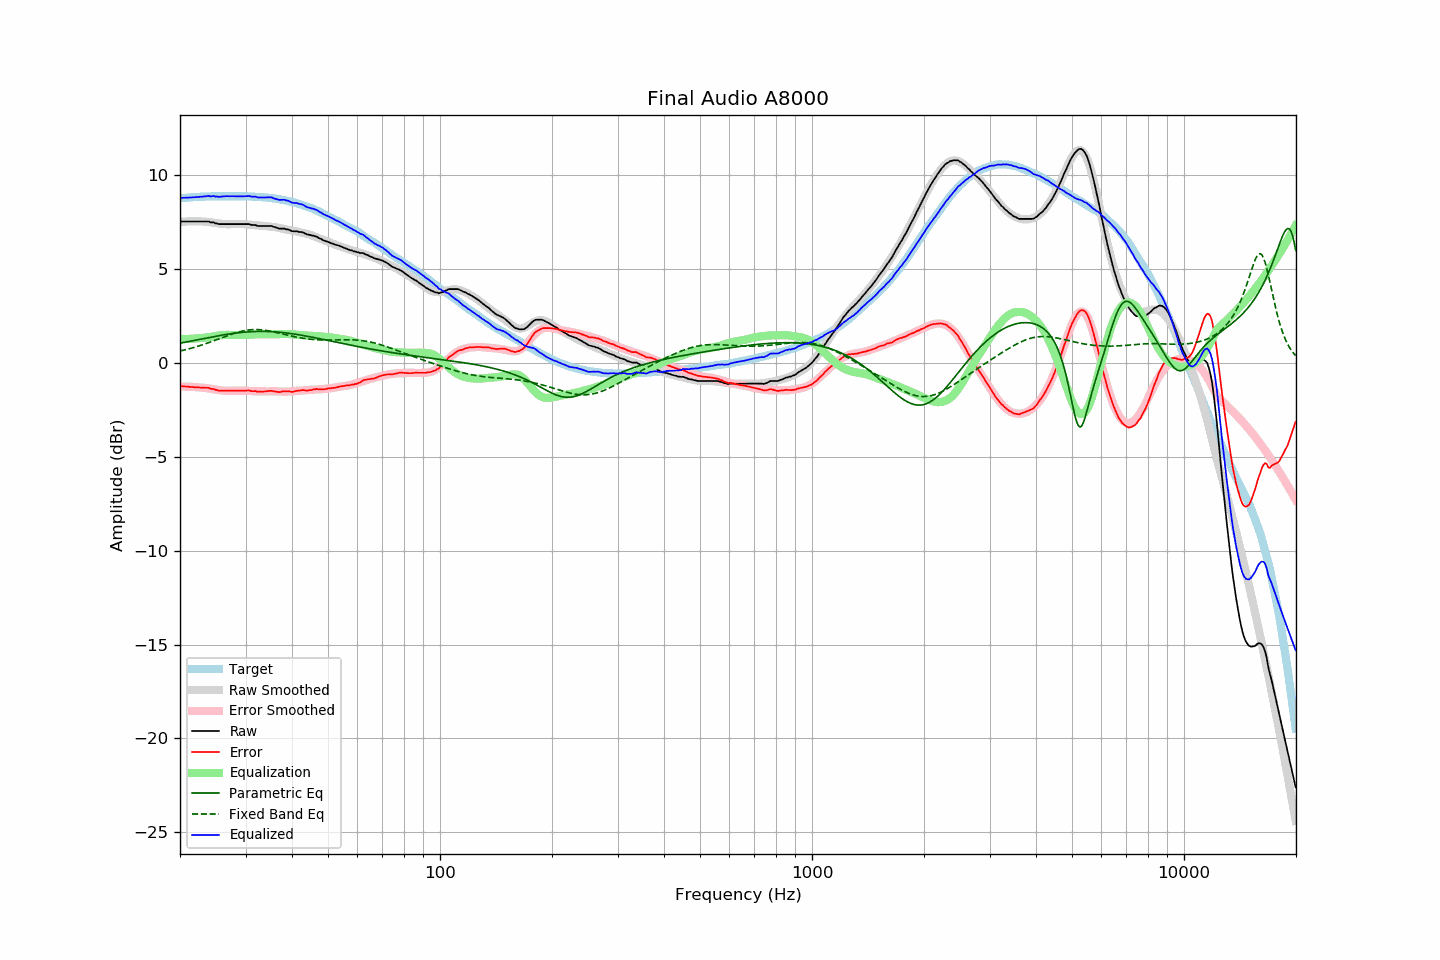

Data behind this chart, as committed beside it:
frequency, raw, error, smoothed, error_smoothed, equalization, parametric_eq, fixed_band_eq, equalized_raw, equalized_smoothed, target
20.00, 7.49, -1.26, 7.50, -1.26, 1.26, 1.05, 0.63, 8.75, 8.76, 8.75
20.20, 7.52, -1.24, 7.51, -1.26, 1.26, 1.06, 0.65, 8.78, 8.77, 8.76
20.40, 7.52, -1.25, 7.51, -1.26, 1.26, 1.08, 0.67, 8.78, 8.77, 8.77
20.61, 7.52, -1.26, 7.52, -1.26, 1.26, 1.10, 0.69, 8.79, 8.78, 8.78
20.81, 7.52, -1.26, 7.52, -1.27, 1.27, 1.11, 0.71, 8.79, 8.79, 8.78
21.02, 7.52, -1.27, 7.53, -1.27, 1.27, 1.13, 0.73, 8.79, 8.80, 8.79
21.23, 7.52, -1.28, 7.53, -1.27, 1.27, 1.15, 0.75, 8.80, 8.80, 8.80
21.44, 7.52, -1.29, 7.53, -1.28, 1.28, 1.16, 0.78, 8.80, 8.81, 8.81
21.66, 7.52, -1.29, 7.53, -1.28, 1.28, 1.18, 0.80, 8.81, 8.82, 8.81
21.87, 7.52, -1.30, 7.53, -1.29, 1.29, 1.20, 0.83, 8.81, 8.82, 8.82
22.09, 7.52, -1.30, 7.53, -1.30, 1.30, 1.21, 0.85, 8.82, 8.83, 8.82
22.31, 7.52, -1.31, 7.53, -1.30, 1.30, 1.23, 0.88, 8.83, 8.83, 8.83
22.54, 7.52, -1.31, 7.53, -1.31, 1.31, 1.25, 0.90, 8.83, 8.84, 8.83
22.76, 7.52, -1.32, 7.53, -1.31, 1.31, 1.26, 0.93, 8.84, 8.84, 8.84
22.99, 7.52, -1.32, 7.52, -1.32, 1.32, 1.28, 0.96, 8.84, 8.85, 8.84
23.22, 7.52, -1.32, 7.52, -1.33, 1.33, 1.30, 0.99, 8.85, 8.85, 8.84
23.45, 7.52, -1.33, 7.51, -1.34, 1.34, 1.32, 1.02, 8.86, 8.85, 8.85
23.69, 7.52, -1.33, 7.50, -1.35, 1.35, 1.33, 1.05, 8.88, 8.85, 8.85
23.92, 7.52, -1.33, 7.49, -1.37, 1.37, 1.35, 1.08, 8.89, 8.86, 8.85
24.16, 7.47, -1.38, 7.48, -1.38, 1.38, 1.36, 1.11, 8.85, 8.86, 8.85
24.40, 7.47, -1.39, 7.47, -1.39, 1.39, 1.38, 1.14, 8.87, 8.86, 8.86
24.65, 7.47, -1.39, 7.45, -1.41, 1.41, 1.40, 1.17, 8.88, 8.86, 8.86
24.89, 7.42, -1.44, 7.44, -1.42, 1.42, 1.41, 1.20, 8.85, 8.86, 8.86
25.14, 7.42, -1.44, 7.43, -1.44, 1.44, 1.43, 1.24, 8.86, 8.86, 8.86
25.39, 7.38, -1.48, 7.42, -1.45, 1.45, 1.44, 1.27, 8.83, 8.86, 8.86
25.65, 7.38, -1.48, 7.40, -1.46, 1.46, 1.46, 1.30, 8.84, 8.87, 8.86
25.91, 7.38, -1.48, 7.40, -1.47, 1.47, 1.47, 1.33, 8.85, 8.87, 8.86
26.16, 7.38, -1.48, 7.39, -1.48, 1.48, 1.49, 1.37, 8.86, 8.87, 8.86
26.43, 7.38, -1.48, 7.38, -1.48, 1.48, 1.50, 1.40, 8.87, 8.87, 8.86
26.69, 7.38, -1.48, 7.38, -1.49, 1.49, 1.51, 1.43, 8.87, 8.87, 8.86
26.96, 7.38, -1.48, 7.38, -1.49, 1.49, 1.53, 1.46, 8.87, 8.87, 8.86
27.23, 7.38, -1.48, 7.38, -1.49, 1.49, 1.54, 1.49, 8.87, 8.87, 8.86
27.50, 7.38, -1.48, 7.38, -1.49, 1.49, 1.55, 1.52, 8.87, 8.87, 8.86
27.77, 7.38, -1.48, 7.38, -1.48, 1.48, 1.56, 1.55, 8.87, 8.87, 8.86
28.05, 7.38, -1.48, 7.38, -1.48, 1.48, 1.57, 1.58, 8.86, 8.87, 8.86
28.33, 7.38, -1.48, 7.39, -1.48, 1.48, 1.59, 1.61, 8.86, 8.87, 8.86
28.62, 7.38, -1.48, 7.39, -1.48, 1.48, 1.60, 1.63, 8.86, 8.87, 8.86
28.90, 7.38, -1.48, 7.39, -1.48, 1.48, 1.61, 1.65, 8.86, 8.87, 8.86
29.19, 7.38, -1.48, 7.39, -1.48, 1.48, 1.61, 1.67, 8.86, 8.86, 8.86
29.48, 7.38, -1.48, 7.38, -1.48, 1.48, 1.62, 1.69, 8.86, 8.86, 8.86
29.78, 7.38, -1.48, 7.38, -1.48, 1.48, 1.63, 1.71, 8.87, 8.86, 8.86
30.08, 7.38, -1.48, 7.37, -1.49, 1.49, 1.64, 1.73, 8.87, 8.86, 8.86
30.38, 7.38, -1.47, 7.37, -1.49, 1.49, 1.64, 1.74, 8.87, 8.86, 8.85
30.68, 7.38, -1.47, 7.36, -1.50, 1.50, 1.65, 1.75, 8.88, 8.85, 8.85
30.99, 7.35, -1.50, 7.35, -1.50, 1.50, 1.66, 1.76, 8.86, 8.85, 8.85
31.30, 7.33, -1.51, 7.34, -1.51, 1.51, 1.66, 1.77, 8.84, 8.85, 8.84
31.61, 7.33, -1.51, 7.33, -1.51, 1.51, 1.66, 1.77, 8.85, 8.84, 8.84
31.93, 7.33, -1.50, 7.32, -1.52, 1.52, 1.67, 1.77, 8.85, 8.84, 8.83
32.24, 7.29, -1.54, 7.32, -1.52, 1.52, 1.67, 1.77, 8.81, 8.83, 8.83
32.57, 7.28, -1.54, 7.31, -1.52, 1.52, 1.67, 1.77, 8.80, 8.83, 8.82
32.89, 7.28, -1.54, 7.30, -1.52, 1.52, 1.67, 1.76, 8.80, 8.82, 8.82
33.22, 7.28, -1.53, 7.30, -1.52, 1.52, 1.67, 1.75, 8.80, 8.82, 8.81
33.55, 7.28, -1.53, 7.29, -1.52, 1.52, 1.67, 1.74, 8.80, 8.81, 8.81
33.89, 7.28, -1.52, 7.28, -1.52, 1.52, 1.67, 1.73, 8.81, 8.80, 8.80
34.23, 7.28, -1.51, 7.27, -1.52, 1.52, 1.67, 1.72, 8.81, 8.80, 8.79
34.57, 7.28, -1.50, 7.26, -1.52, 1.52, 1.67, 1.70, 8.81, 8.79, 8.78
34.92, 7.28, -1.49, 7.25, -1.52, 1.52, 1.66, 1.69, 8.81, 8.78, 8.77
35.27, 7.28, -1.49, 7.24, -1.52, 1.52, 1.66, 1.67, 8.81, 8.77, 8.77
35.62, 7.24, -1.51, 7.23, -1.52, 1.52, 1.65, 1.65, 8.77, 8.76, 8.75
35.97, 7.22, -1.52, 7.22, -1.52, 1.52, 1.65, 1.63, 8.74, 8.74, 8.74
... 635 more rows
